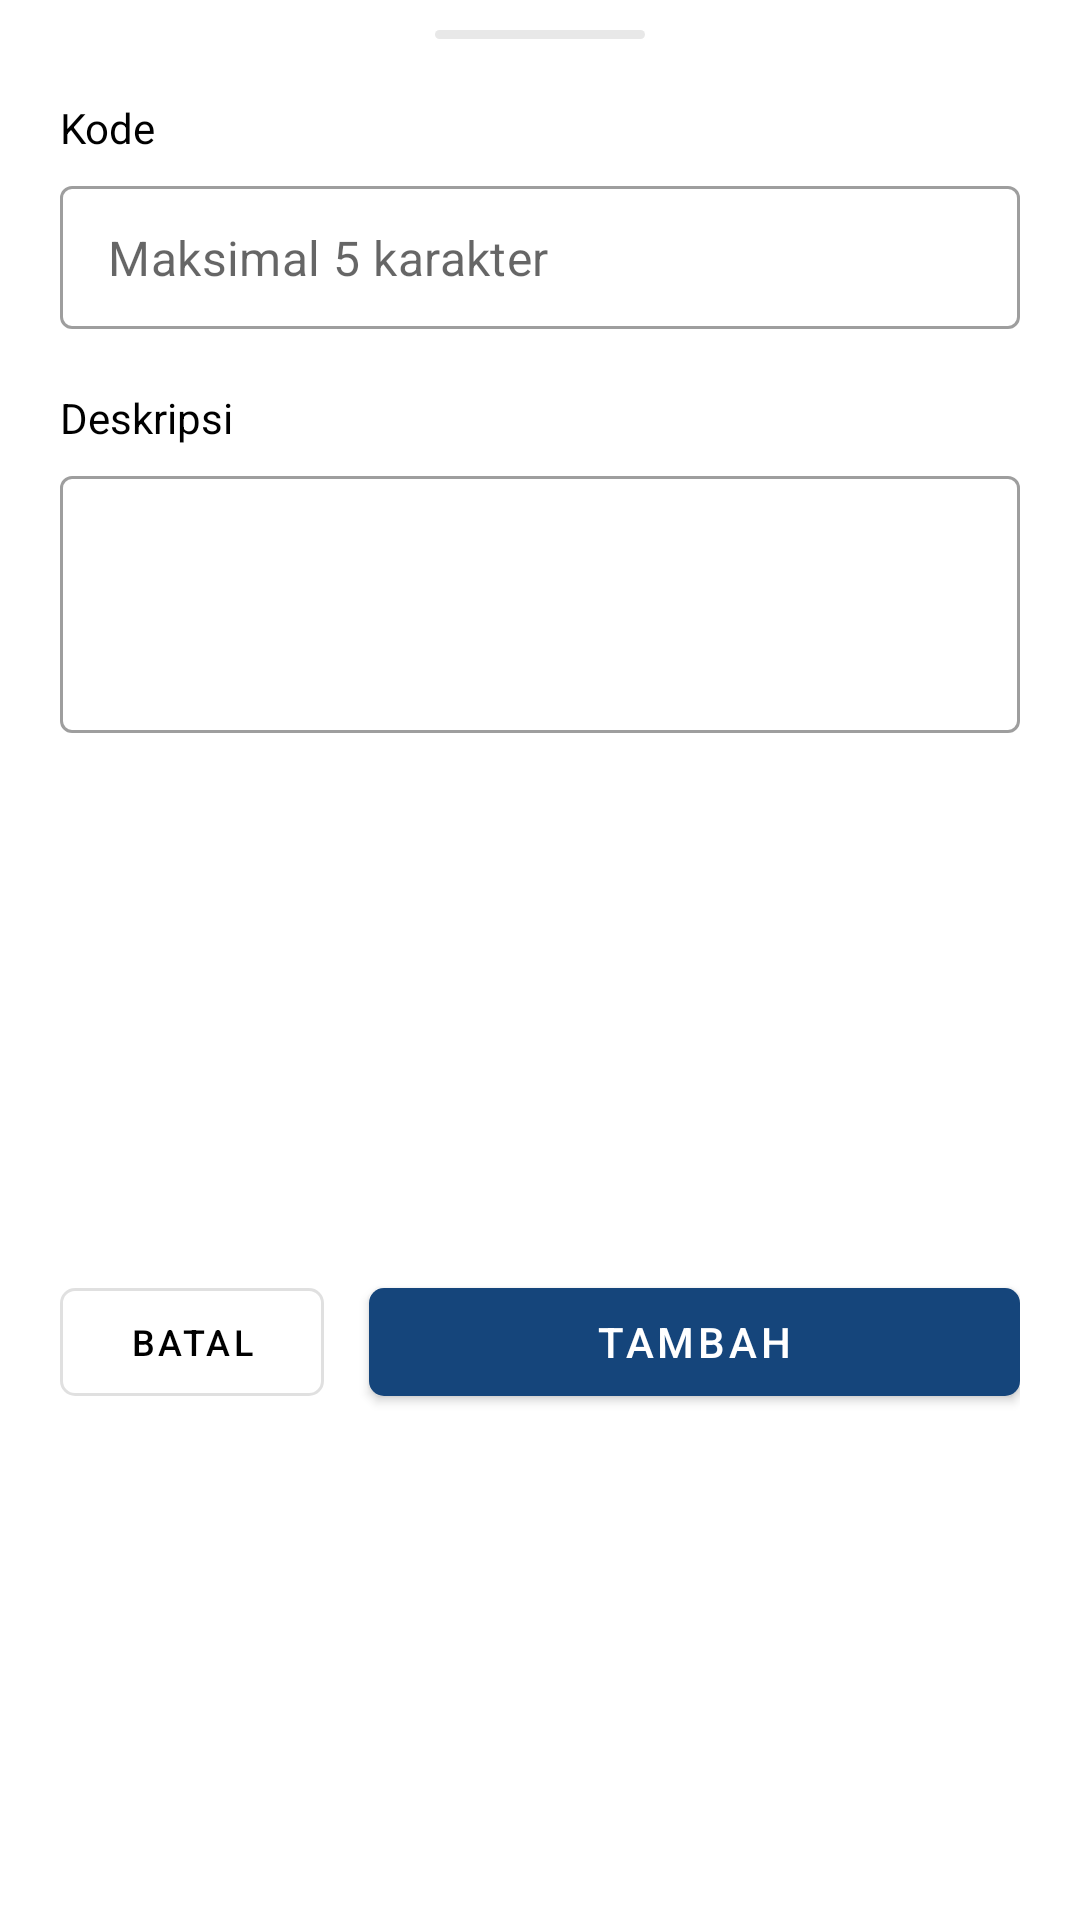

Produce the Android XML layout that renders to this screen, including the resource entries it uses.
<!-- AndroidManifest.xml: application theme Theme.SuratAtmaLuhur -->
<!-- res/layout/bottom_sheet_kategori_bagian.xml -->
<?xml version="1.0" encoding="utf-8"?>
<androidx.constraintlayout.widget.ConstraintLayout xmlns:android="http://schemas.android.com/apk/res/android"
    xmlns:app="http://schemas.android.com/apk/res-auto"
    xmlns:tools="http://schemas.android.com/tools"
    android:layout_width="match_parent"
    android:layout_height="wrap_content"
    android:paddingHorizontal="20dp"
    android:paddingBottom="20dp">

    <ImageView
        android:id="@+id/imageView2"
        android:layout_width="70dp"
        android:layout_height="3dp"
        android:layout_marginTop="10dp"
        android:src="@drawable/line_bottom_sheet"
        app:layout_constraintEnd_toEndOf="parent"
        app:layout_constraintStart_toStartOf="parent"
        app:layout_constraintTop_toTopOf="parent" />

    <TextView
        android:id="@+id/tv_label_kode"
        android:layout_width="0dp"
        android:layout_height="wrap_content"
        android:layout_marginTop="20dp"
        android:text="Kode"
        android:textColor="@color/black"
        app:layout_constraintEnd_toEndOf="parent"
        app:layout_constraintHorizontal_bias="0.5"
        app:layout_constraintStart_toStartOf="parent"
        app:layout_constraintTop_toBottomOf="@id/imageView2" />

    <com.google.android.material.textfield.TextInputLayout
        android:id="@+id/til_kode"
        style="@style/Widget.MaterialComponents.TextInputLayout.OutlinedBox.Dense"
        android:layout_width="match_parent"
        android:layout_height="wrap_content"
        android:layout_marginTop="10dp"
        app:hintEnabled="false"
        app:layout_constraintEnd_toEndOf="parent"
        app:layout_constraintHorizontal_bias="0.5"
        app:layout_constraintStart_toStartOf="parent"
        app:layout_constraintTop_toBottomOf="@id/tv_label_kode">

        <com.google.android.material.textfield.TextInputEditText
            android:id="@+id/input_kode"
            android:layout_width="match_parent"
            android:layout_height="match_parent"
            android:inputType="text"
            android:hint="Maksimal 5 karakter"
            android:maxLength="5"
            android:textColor="@color/black"
            android:maxLines="1"
            tools:ignore="SpeakableTextPresentCheck" />

    </com.google.android.material.textfield.TextInputLayout>

    <TextView
        android:id="@+id/tv_label_deskripsi"
        android:layout_width="0dp"
        android:layout_height="wrap_content"
        android:layout_marginTop="20dp"
        android:text="Deskripsi"
        android:textColor="@color/black"
        app:layout_constraintEnd_toEndOf="parent"
        app:layout_constraintHorizontal_bias="0.5"
        app:layout_constraintStart_toStartOf="parent"
        app:layout_constraintTop_toBottomOf="@id/til_kode" />

    <com.google.android.material.textfield.TextInputLayout
        android:id="@+id/til_deskripsi"
        style="@style/Widget.MaterialComponents.TextInputLayout.OutlinedBox.Dense"
        android:layout_width="match_parent"
        android:layout_height="wrap_content"
        android:layout_marginTop="10dp"
        app:hintEnabled="false"
        app:layout_constraintEnd_toEndOf="parent"
        app:layout_constraintHorizontal_bias="0.5"
        app:layout_constraintStart_toStartOf="parent"
        app:layout_constraintTop_toBottomOf="@id/tv_label_deskripsi">

        <com.google.android.material.textfield.TextInputEditText
            android:id="@+id/input_deskripsi"
            android:layout_width="match_parent"
            android:layout_height="match_parent"
            android:gravity="top"
            android:maxLength="100"
            android:inputType="textMultiLine"
            android:maxLines="3"
            android:textColor="@color/black"
            android:minLines="3"
            tools:ignore="SpeakableTextPresentCheck" />
    </com.google.android.material.textfield.TextInputLayout>

    <com.google.android.material.button.MaterialButton
        android:id="@+id/btn_batal"
        style="@style/Widget.MaterialComponents.Button.OutlinedButton"
        android:layout_width="wrap_content"
        android:layout_height="wrap_content"
        android:text="Batal"
        android:textColor="@color/black"
        android:textSize="12sp"
        app:cornerRadius="5dp"
        app:layout_constraintStart_toStartOf="parent"
        app:layout_constraintTop_toTopOf="@id/btn_aksi" />

    <com.google.android.material.button.MaterialButton
        android:id="@+id/btn_aksi"
        android:layout_width="0dp"
        android:layout_height="wrap_content"
        android:layout_marginStart="15dp"
        android:layout_marginTop="30dp"
        android:text="Tambah"
        app:cornerRadius="5dp"
        app:layout_constraintBottom_toBottomOf="parent"
        app:layout_constraintEnd_toEndOf="parent"
        app:layout_constraintStart_toEndOf="@+id/btn_batal"
        app:layout_constraintTop_toBottomOf="@id/til_deskripsi" />

</androidx.constraintlayout.widget.ConstraintLayout>
<!-- resources referenced by this layout -->
<resources>
  <color name="black">#FF000000</color>
  <!-- drawable line_bottom_sheet (drawable) -->
  <?xml version="1.0" encoding="utf-8"?>
  <shape xmlns:android="http://schemas.android.com/apk/res/android">
  
      <corners android:radius="100dp"/>
  
      <solid
          android:color="@color/grey_100">
      </solid>
  
  </shape>
  <style name="Theme.SuratAtmaLuhur" parent="Theme.MaterialComponents.Light.NoActionBar">
          
          <item name="colorPrimary">@color/blue_primary</item>
          <item name="colorPrimaryVariant">@color/blue_secondary</item>
          <item name="colorOnPrimary">@color/white</item>
          
          <item name="colorSecondary">@color/blue_secondary</item>
          <item name="colorSecondaryVariant">@color/teal_700</item>
          <item name="colorOnSecondary">@color/white</item>
          
          <item name="android:statusBarColor">?attr/colorPrimaryVariant</item>
          
          <item name="searchViewStyle">@style/SearchView</item>
          <item name="colorControlNormal">@color/white</item>
      </style>
  <color name="grey_100">#E8E8E8</color>
  <color name="blue_primary">#15457B</color>
  <color name="blue_secondary">#235D9D</color>
  <color name="white">#FFFFFFFF</color>
  <color name="teal_700">#FF018786</color>
  <style name="SearchView" parent="Widget.AppCompat.SearchView">
          <item name="android:maxWidth">@dimen/maxSize</item>
      </style>
  <dimen name="maxSize">3000dp</dimen>
</resources>
